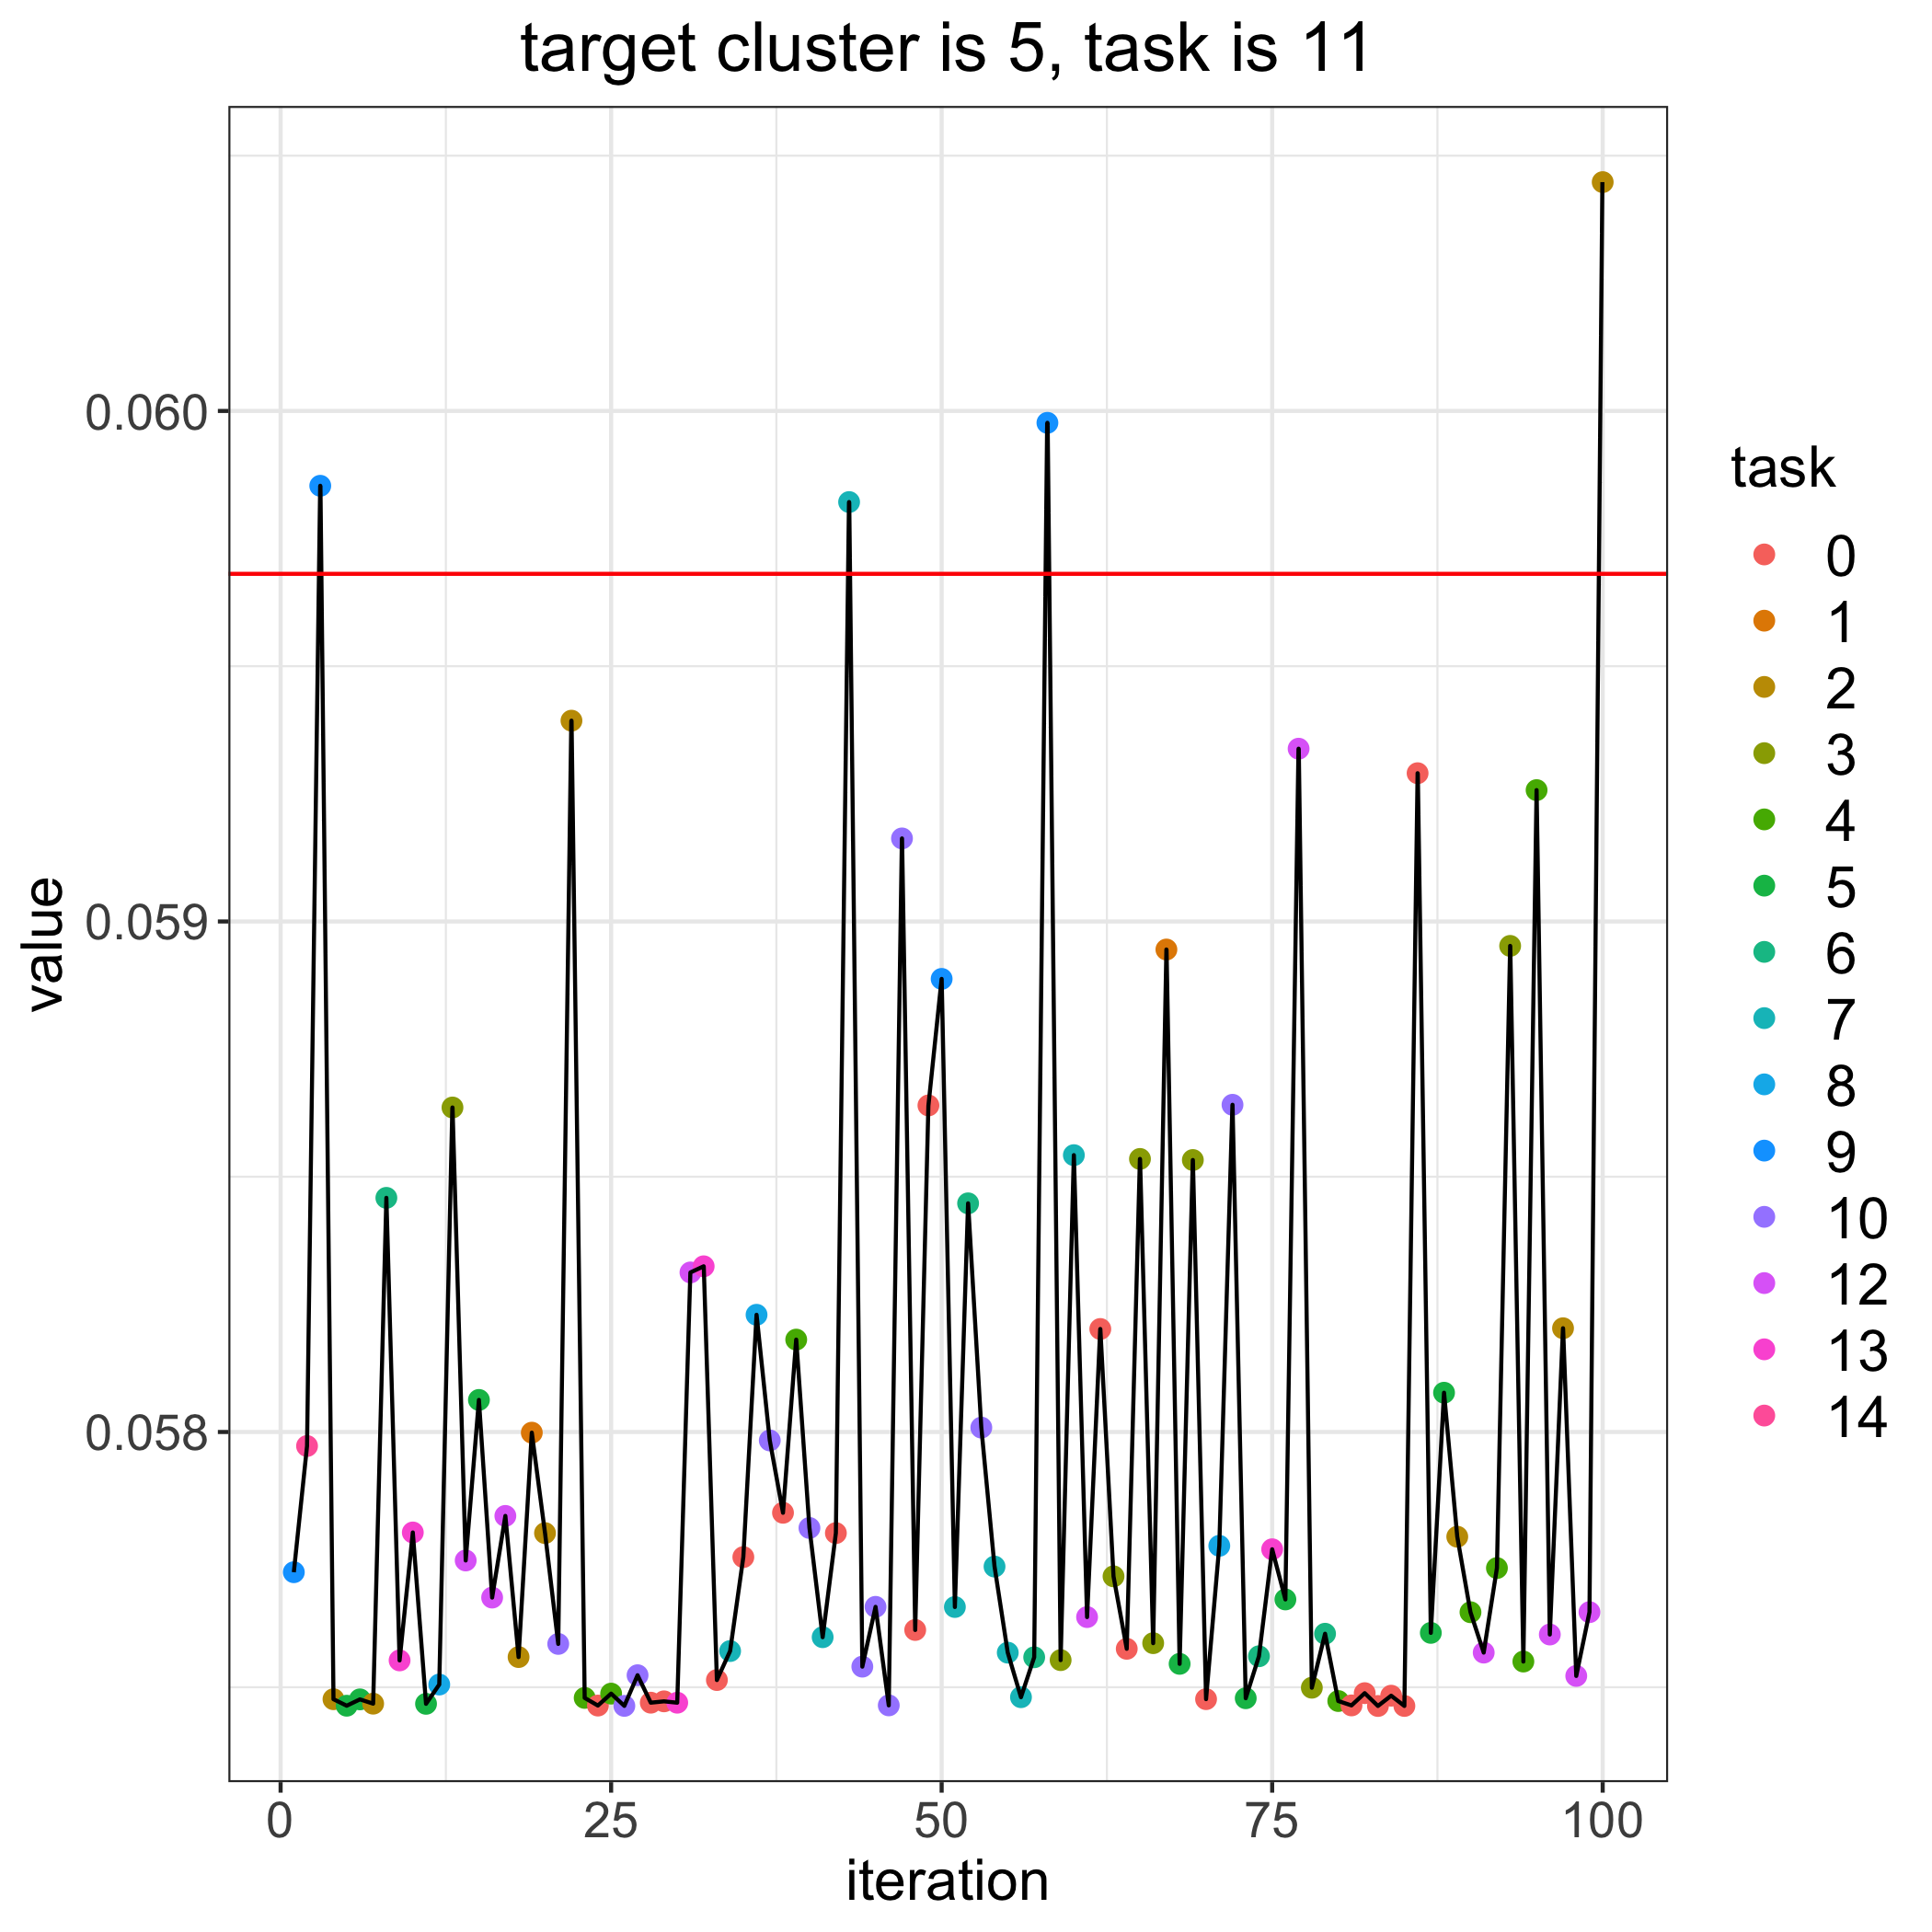

Source data for this figure (header and first rows):
, losses, bandit_selects
0, 0.05968, 
1, 0.05773, 9.0
2, 0.05797, 14.0
3, 0.05985, 9.0
4, 0.05748, 2.0
5, 0.05746, 5.0
6, 0.05748, 5.0
7, 0.05747, 2.0
8, 0.05846, 6.0
9, 0.05755, 13.0
10, 0.0578, 13.0
11, 0.05747, 5.0
12, 0.05751, 8.0
13, 0.05864, 3.0
14, 0.05775, 12.0
15, 0.05806, 5.0
16, 0.05768, 12.0
17, 0.05784, 12.0
18, 0.05756, 2.0
19, 0.058, 1.0
20, 0.0578, 2.0
21, 0.05758, 10.0
22, 0.05939, 2.0
23, 0.05748, 4.0
24, 0.05746, 0.0
25, 0.05749, 4.0
26, 0.05746, 10.0
27, 0.05752, 10.0
28, 0.05747, 0.0
29, 0.05747, 0.0
30, 0.05747, 13.0
31, 0.05831, 12.0
32, 0.05832, 13.0
33, 0.05751, 0.0
34, 0.05757, 7.0
35, 0.05775, 0.0
36, 0.05823, 8.0
37, 0.05798, 10.0
38, 0.05784, 0.0
39, 0.05818, 4.0
40, 0.05781, 10.0
41, 0.0576, 7.0
42, 0.0578, 0.0
43, 0.05982, 7.0
44, 0.05754, 10.0
45, 0.05766, 10.0
46, 0.05746, 10.0
47, 0.05916, 10.0
48, 0.05761, 0.0
49, 0.05864, 0.0
50, 0.05889, 9.0
51, 0.05766, 7.0
52, 0.05845, 6.0
53, 0.05801, 10.0
54, 0.05774, 7.0
55, 0.05757, 7.0
56, 0.05748, 7.0
57, 0.05756, 6.0
58, 0.05998, 9.0
59, 0.05755, 3.0
... 41 more rows
